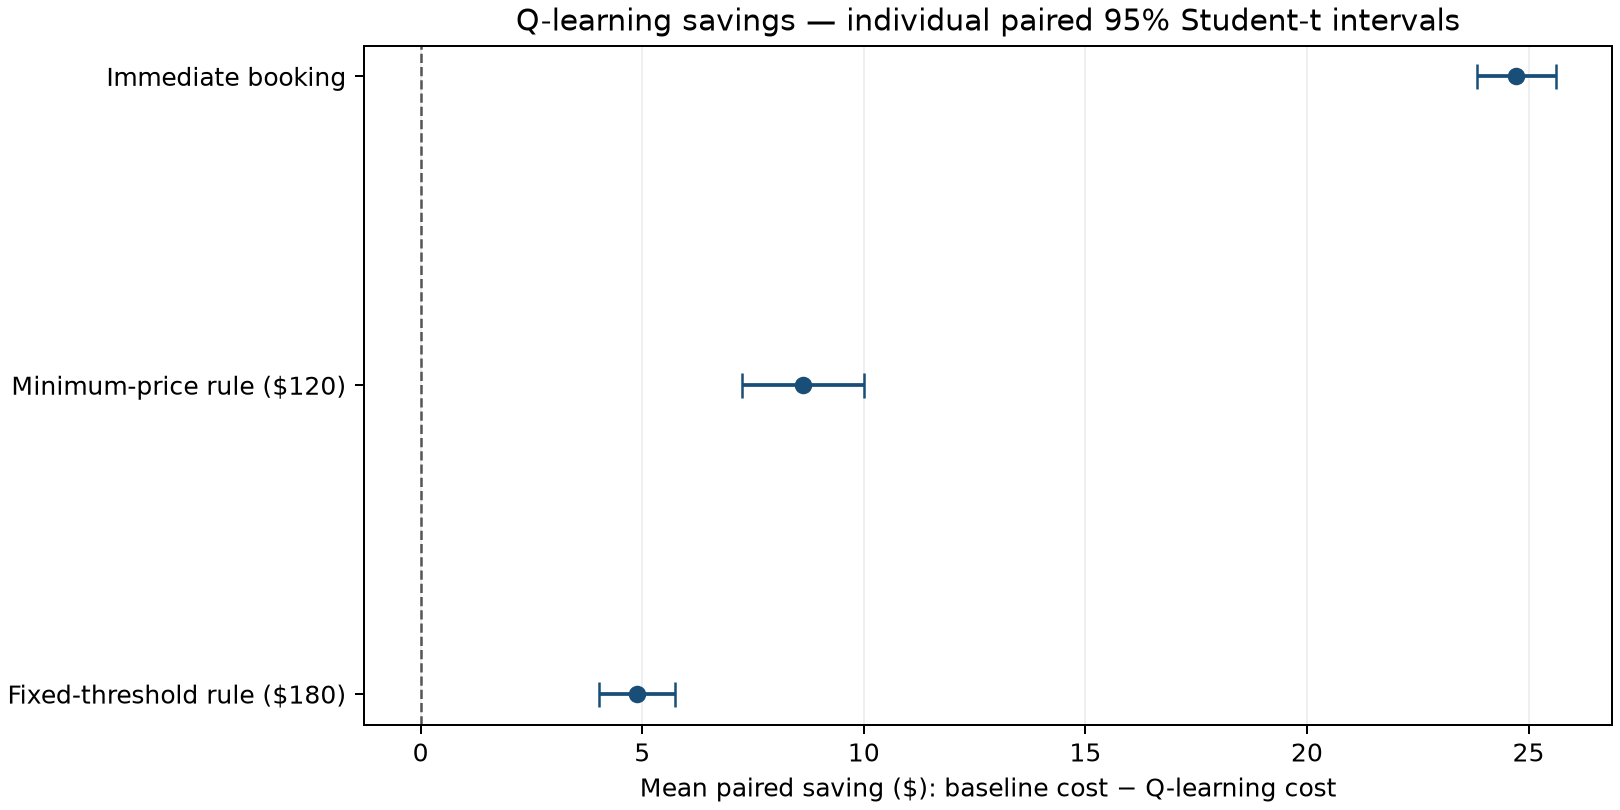

Values plotted in this chart, from the file beside it:
baseline, trajectories, mean_paired_saving, paired_sd, standard_error, degrees_of_freedom, critical_value, ci_95_lower, ci_95_upper
Immediate booking, 10000, 24.73, 45.3, 0.453, 9999, 1.96, 23.84, 25.61
Minimum-price rule ($120), 10000, 8.622, 70.46, 0.7046, 9999, 1.96, 7.241, 10
Fixed-threshold rule ($180), 10000, 4.884, 43.6, 0.436, 9999, 1.96, 4.029, 5.739
